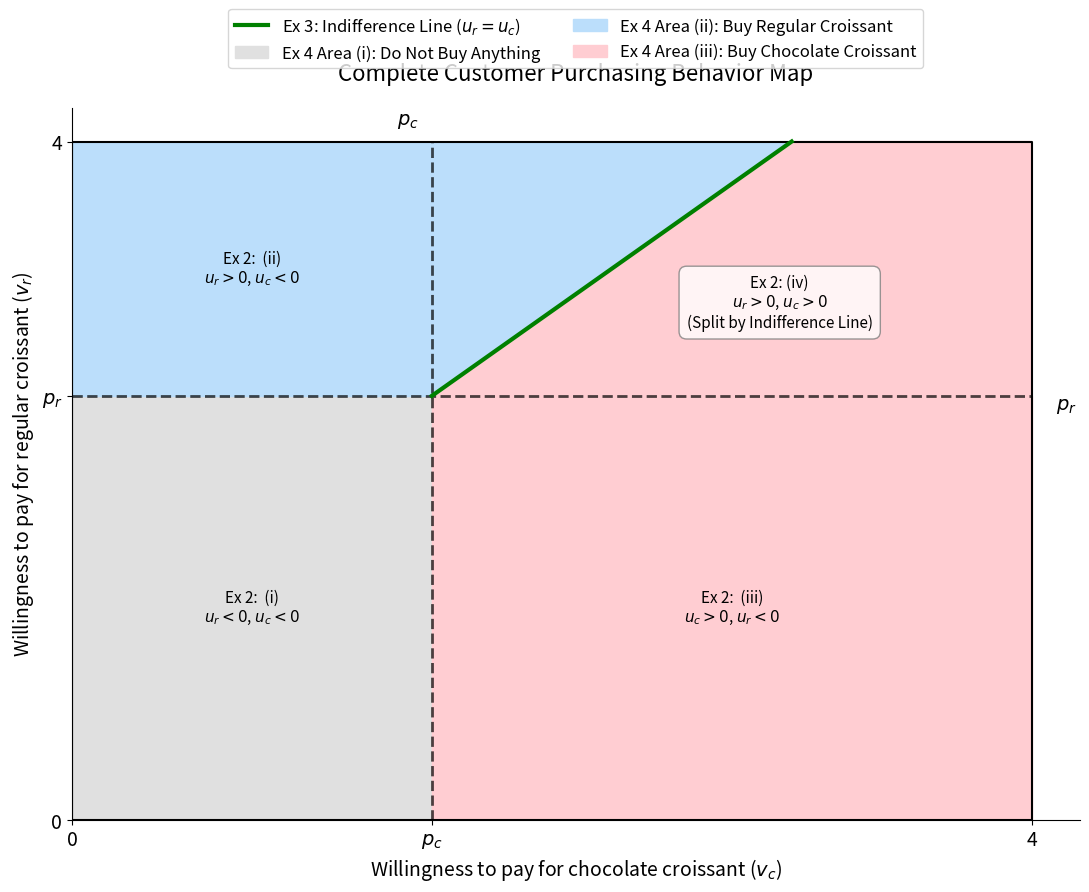

Source code (Python):
import matplotlib.pyplot as plt
import matplotlib.patches as mpatches

def plot_complete_assignment(pc=1.5, pr=2.5, max_v=4):
    """
    Plots the complete willingness-to-pay space covering Exercises 2, 3, and 4.
    pc: price of chocolate croissant
    pr: price of regular croissant
    max_v: upper limit of the uniform distribution
    """
    fig, ax = plt.subplots(figsize=(11, 9))
    
    # Draw the outer 4x4 box
    ax.plot([0, max_v, max_v, 0, 0], [0, 0, max_v, max_v, 0], color='black', linewidth=1.5)
    
    # Define colors for Ex 4 final purchasing areas
    color_none = '#E0E0E0' # Gray
    color_reg = '#BBDEFB'  # Blue
    color_choc = '#FFCDD2' # Pink/Red
    
    # ---------------------------------------------------------
    # Fill Ex 4 Areas
    # ---------------------------------------------------------
    # Area (i) No Purchase
    ax.fill_between([0, pc], 0, pr, color=color_none)
    
    # Area (ii) Buy Regular
    ax.fill_between([0, pc], pr, max_v, color=color_reg)
    ax.fill([pc, pc, max_v - (pr - pc)], [pr, max_v, max_v], color=color_reg)
    
    # Area (iii) Buy Chocolate
    ax.fill_between([pc, max_v], 0, pr, color=color_choc)
    ax.fill([pc, max_v - (pr - pc), max_v, max_v], [pr, max_v, max_v, pr], color=color_choc)
    
    # ---------------------------------------------------------
    # Draw lines (Ex 2 & Ex 3)
    # ---------------------------------------------------------
    # Ex 2: Price Lines
    ax.plot([pc, pc], [0, max_v], color='black', linestyle='--', linewidth=2, alpha=0.7)
    ax.plot([0, max_v], [pr, pr], color='black', linestyle='--', linewidth=2, alpha=0.7)
    
    # Ex 3: Indifference Line
    ax.plot([pc, max_v - (pr - pc)], [pr, max_v], color='green', linewidth=3, label=r'Ex 3: Indifference Line ($u_r = u_c$)')
    
    # ---------------------------------------------------------
    # Annotations for Ex 2 Regions
    # ---------------------------------------------------------
    ax.text(pc/2, pr/2, "Ex 2:  (i)\n$u_r < 0$, $u_c < 0$", ha='center', va='center', fontsize=11)
    ax.text(pc/2, (pr+max_v)/2, "Ex 2:  (ii)\n$u_r > 0$, $u_c < 0$", ha='center', va='center', fontsize=11)
    ax.text((pc+max_v)/2, pr/2, "Ex 2:  (iii)\n$u_c > 0$, $u_r < 0$", ha='center', va='center', fontsize=11)
    
    # Region (iv) is split by the indifference line
    ax.text((pc+max_v)/2 + 0.2, (pr+max_v)/2 - 0.2, 
            "Ex 2: (iv)\n$u_r > 0$, $u_c > 0$\n(Split by Indifference Line)", 
            ha='center', va='center', fontsize=11, 
            bbox=dict(facecolor='white', alpha=0.8, edgecolor='gray', boxstyle='round,pad=0.5'))

    # Label the price lines with variables
    ax.text(pc - 0.1, max_v + 0.1, r'$p_c$', color='black', fontsize=14, ha='center')
    ax.text(max_v + 0.1, pr - 0.05, r'$p_r$', color='black', fontsize=14, va='center')

    # ---------------------------------------------------------
    # Formatting and Legend
    # ---------------------------------------------------------
    ax.set_xticks([0, pc, max_v])
    ax.set_xticklabels(['0', r'$p_c$', '4'], fontsize=14)
    ax.set_yticks([0, pr, max_v])
    ax.set_yticklabels(['0', r'$p_r$', '4'], fontsize=14)
    
    ax.set_xlabel(r'Willingness to pay for chocolate croissant ($v_c$)', fontsize=14)
    ax.set_ylabel(r'Willingness to pay for regular croissant ($v_r$)', fontsize=14)
    ax.set_title('Complete Customer Purchasing Behavior Map', fontsize=16, pad=20)
    
    # Create custom legend patches for Ex 4 Areas
    patch_none = mpatches.Patch(color=color_none, label='Ex 4 Area (i): Do Not Buy Anything')
    patch_reg = mpatches.Patch(color=color_reg, label='Ex 4 Area (ii): Buy Regular Croissant')
    patch_choc = mpatches.Patch(color=color_choc, label='Ex 4 Area (iii): Buy Chocolate Croissant')
    
    # Combine the custom patches with the indifference line legend
    handles, labels = ax.get_legend_handles_labels() 
    handles.extend([patch_none, patch_reg, patch_choc])
    
    ax.legend(handles=handles, loc='upper center', bbox_to_anchor=(0.5, 1.15), ncol=2, fontsize=12)
    
    # Clean up borders
    ax.spines['top'].set_visible(False)
    ax.spines['right'].set_visible(False)
    ax.set_xlim(0, max_v + 0.2)
    ax.set_ylim(0, max_v + 0.2)
    
    plt.tight_layout()
    plt.show()

# Run the function
plot_complete_assignment(pc=1.5, pr=2.5, max_v=4)
